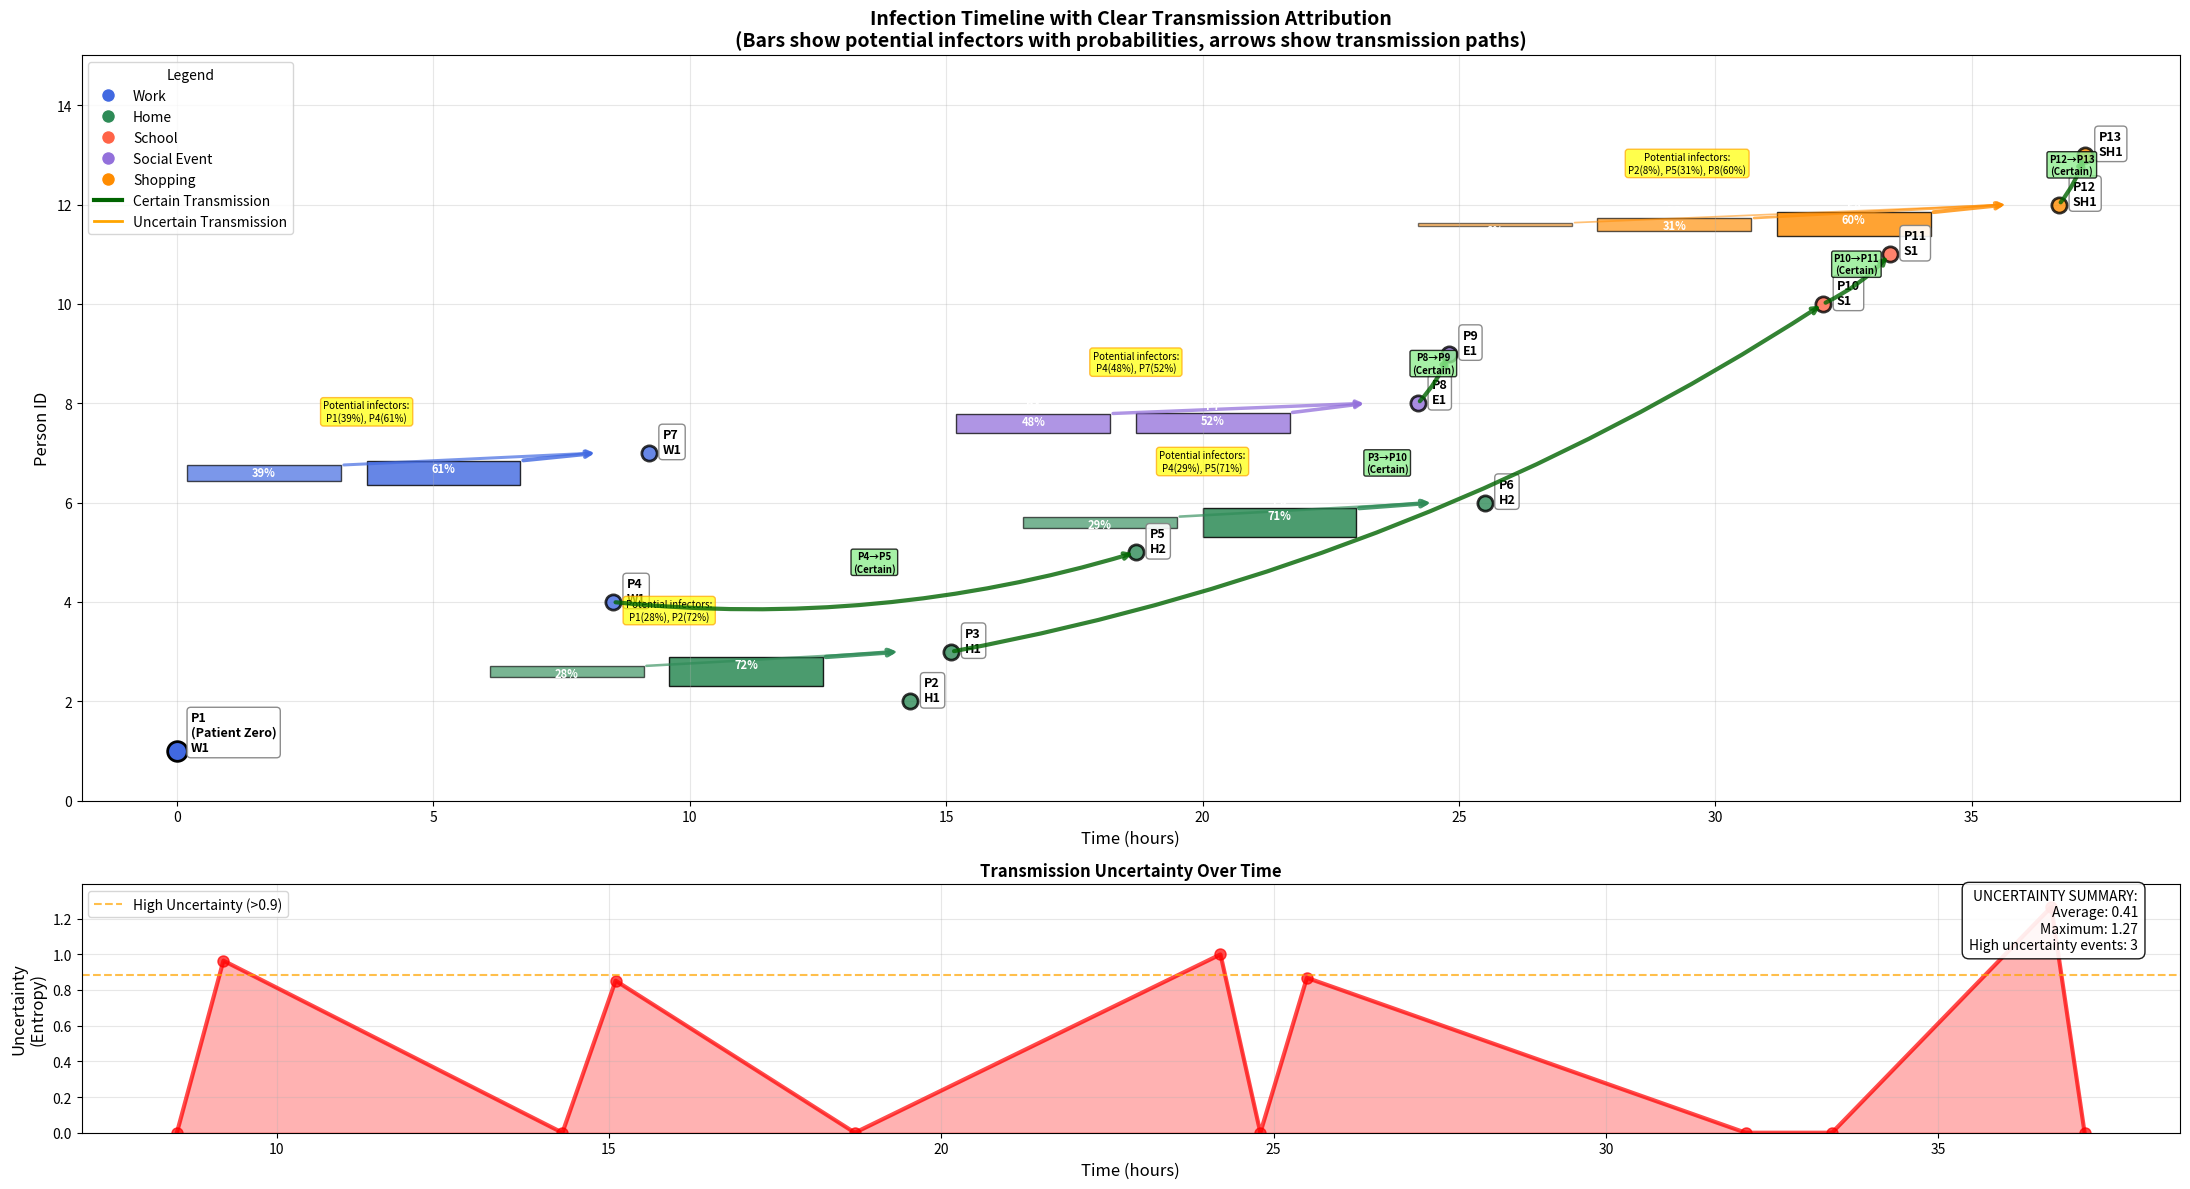

Write the Python code that produced this figure.
import pandas as pd
import numpy as np
import matplotlib.pyplot as plt


def has_contact_at_location(person1, person2, location, time, contact_data, time_tolerance=2):
    """Check if two people had contact at specific location around specific time"""
    relevant_contacts = contact_data[
        (((contact_data['person_1'] == person1) & (contact_data['person_2'] == person2)) |
         ((contact_data['person_1'] == person2) & (contact_data['person_2'] == person1))) &
        (contact_data['location_id'] == location) &
        (abs(contact_data['time'] - time) <= time_tolerance)
    ]
    return len(relevant_contacts) > 0


def get_contact_strength_between(person1, person2, location, contact_data):
    """Get contact strength between two specific people at location"""
    contacts = contact_data[
        (((contact_data['person_1'] == person1) & (contact_data['person_2'] == person2)) |
         ((contact_data['person_1'] == person2) & (contact_data['person_2'] == person1))) &
        (contact_data['location_id'] == location)
    ]
    return len(contacts)


def find_potential_infectors(infected_person, infection_time, location,
                             infection_events, contact_data, time_window=24):
    """Find who could have infected this person and calculate probabilities"""

    # Find people who were infectious at the same location within time window
    potential_infectors = []

    for event in infection_events:
        if (event['person_id'] != infected_person and
            event['time'] < infection_time and
                event['time'] > infection_time - time_window):

            # Check if they were at same location
            if has_contact_at_location(event['person_id'], infected_person,
                                       location, infection_time, contact_data):

                # Calculate probability based on time proximity and contact strength
                time_diff = infection_time - event['time']
                contact_strength = get_contact_strength_between(
                    event['person_id'], infected_person, location, contact_data)

                # Simple probability model
                time_factor = max(0, 1 - time_diff / time_window)
                # Normalize contact strength
                contact_factor = min(contact_strength / 3, 1.0)
                probability = time_factor * contact_factor

                if probability > 0:
                    potential_infectors.append(
                        (event['person_id'], probability))

    # Normalize probabilities
    total_prob = sum(prob for _, prob in potential_infectors)
    if total_prob > 0:
        potential_infectors = [(pid, prob/total_prob)
                               for pid, prob in potential_infectors]

    return potential_infectors


def create_timeline_with_probability_bars(infection_events, contact_data,
                                          figsize=(20, 12), save_path=None):
    """
    Create timeline showing infection events with clear potential infector visualization
    """
    fig, (ax1, ax2) = plt.subplots(2, 1, figsize=figsize, height_ratios=[3, 1])

    # Location colors
    location_colors = {
        'Work': '#4169E1',        # Royal Blue
        'Home': '#2E8B57',        # Sea Green
        'School': '#FF6347',      # Tomato Red
        'Social_Event': '#9370DB',  # Medium Purple
        'Shopping': '#FF8C00'     # Dark Orange
    }

    # Sort by time
    infection_events = sorted(infection_events, key=lambda x: x['time'])

    # Main timeline (top)
    times = [event['time'] for event in infection_events]
    persons = [event['person_id'] for event in infection_events]

    # Plot infection points with location-based colors
    for event in infection_events:
        color = location_colors.get(event['location_type'], 'gray')
        size = 200 if event['time'] == 0 else 120  # Larger for patient zero
        alpha = 1.0 if event['time'] == 0 else 0.8

        ax1.scatter(event['time'], event['person_id'], s=size, c=color,
                    alpha=alpha, zorder=3, edgecolors='black', linewidth=2)

    # Add person labels
    for event in infection_events:
        label_text = f"P{event['person_id']}"
        if event['time'] == 0:
            label_text = f"P{event['person_id']}\n(Patient Zero)"

        ax1.annotate(f"{label_text}\n{event['location']}",
                     (event['time'], event['person_id']),
                     xytext=(10, 0), textcoords='offset points',
                     fontsize=9, fontweight='bold',
                     bbox=dict(boxstyle='round,pad=0.3',
                               facecolor='white', alpha=0.9, edgecolor='gray'))

    # Draw enhanced probability visualization
    for event in infection_events[1:]:  # Skip patient zero
        infected_person = event['person_id']
        potential_infectors = find_potential_infectors(
            infected_person, event['time'], event['location'],
            infection_events, contact_data)

        if len(potential_infectors) > 1:
            # Create a grouped bar chart for potential infectors
            bar_width = 3.0
            bar_spacing = 0.5
            total_width = len(potential_infectors) * (bar_width + bar_spacing)
            start_x = event['time'] - total_width - 2

            # Draw connection lines from each potential infector to infected person
            for j, (infector, probability) in enumerate(potential_infectors):
                bar_x = start_x + j * (bar_width + bar_spacing)
                bar_y = infected_person - 0.4
                bar_height = probability * 0.8

                # Color bar based on probability (gradient)
                alpha_intensity = 0.5 + 0.5 * probability  # 50-100% alpha based on probability
                bar_color = location_colors.get(event['location_type'], 'gray')

                # Draw probability bar
                bar = ax1.barh(bar_y, bar_width, height=bar_height,
                               left=bar_x, alpha=alpha_intensity,
                               color=bar_color, edgecolor='black', linewidth=1)

                # Add infector label on the bar
                ax1.text(bar_x + bar_width/2, bar_y + bar_height/2,
                         f'P{infector}\n{probability:.0%}',
                         ha='center', va='center', fontsize=8, fontweight='bold',
                         color='white')

                # Draw arrow from bar to infected person
                arrow_start = (bar_x + bar_width, bar_y + bar_height/2)
                arrow_end = (event['time'] - 1, infected_person)

                # Arrow thickness based on probability
                arrow_width = 1 + 3 * probability

                ax1.annotate('', xy=arrow_end, xytext=arrow_start,
                             arrowprops=dict(arrowstyle='->',
                                             color=bar_color,
                                             alpha=alpha_intensity,
                                             lw=arrow_width))

            # Add uncertainty summary box
            infector_list = ", ".join(
                [f"P{pid}({prob:.0%})" for pid, prob in potential_infectors])
            uncertainty_text = f"Potential infectors:\n{infector_list}"

            ax1.text(start_x + total_width/2, infected_person + 0.6, uncertainty_text,
                     ha='center', va='bottom', fontsize=7,
                     bbox=dict(boxstyle='round,pad=0.3',
                               facecolor='yellow', alpha=0.7, edgecolor='orange'))

        elif len(potential_infectors) == 1:
            # Single infector - draw simple arrow
            infector, probability = potential_infectors[0]

            # Find infector position
            infector_time = None
            for e in infection_events:
                if e['person_id'] == infector:
                    infector_time = e['time']
                    break

            if infector_time:
                # Draw direct arrow
                ax1.annotate('', xy=(event['time'], infected_person),
                             xytext=(infector_time, infector),
                             arrowprops=dict(arrowstyle='->',
                                             color='darkgreen',
                                             alpha=0.8,
                                             lw=3,
                                             connectionstyle="arc3,rad=0.1"))

                # Add certainty label
                mid_x = (infector_time + event['time']) / 2
                mid_y = (infector + infected_person) / 2
                ax1.text(mid_x, mid_y + 0.3, f'P{infector}→P{infected_person}\n(Certain)',
                         ha='center', va='center', fontsize=7, fontweight='bold',
                         bbox=dict(boxstyle='round,pad=0.2',
                                   facecolor='lightgreen', alpha=0.8))

    ax1.set_xlabel('Time (hours)', fontsize=12)
    ax1.set_ylabel('Person ID', fontsize=12)
    ax1.set_title('Infection Timeline with Clear Transmission Attribution\n' +
                  '(Bars show potential infectors with probabilities, arrows show transmission paths)',
                  fontsize=14, fontweight='bold')
    ax1.grid(True, alpha=0.3)
    ax1.set_ylim(0, max(persons) + 2)  # Extra space for labels

    # Create legend
    legend_elements = []
    for loc_type, color in location_colors.items():
        legend_elements.append(plt.Line2D([0], [0], marker='o', color='w',
                                          markerfacecolor=color, markersize=10,
                                          label=loc_type.replace('_', ' ')))

    # Add transmission type legend
    legend_elements.extend([
        plt.Line2D([0], [0], color='darkgreen', lw=3,
                   label='Certain Transmission'),
        plt.Line2D([0], [0], color='orange', lw=2,
                   label='Uncertain Transmission')
    ])

    ax1.legend(handles=legend_elements, loc='upper left',
               title='Legend', title_fontsize=10)

    # Uncertainty summary (bottom)
    uncertainty_scores = []
    times_uncertain = []

    for event in infection_events[1:]:
        potential_infectors = find_potential_infectors(
            event['person_id'], event['time'], event['location'],
            infection_events, contact_data)

        if potential_infectors:
            probs = [prob for _, prob in potential_infectors]
            if len(probs) > 1:
                entropy = -sum(p * np.log2(p) if p > 0 else 0 for p in probs)
            else:
                entropy = 0
            uncertainty_scores.append(entropy)
            times_uncertain.append(event['time'])

    if uncertainty_scores:
        ax2.plot(times_uncertain, uncertainty_scores, 'o-', color='red',
                 linewidth=3, markersize=8, alpha=0.7)
        ax2.fill_between(times_uncertain, uncertainty_scores,
                         alpha=0.3, color='red')

        # Add uncertainty threshold line
        if max(uncertainty_scores) > 0:
            high_uncertainty_threshold = max(uncertainty_scores) * 0.7
            ax2.axhline(y=high_uncertainty_threshold, color='orange',
                        linestyle='--', alpha=0.7,
                        label=f'High Uncertainty (>{high_uncertainty_threshold:.1f})')
            ax2.legend()

    ax2.set_xlabel('Time (hours)', fontsize=12)
    ax2.set_ylabel('Uncertainty\n(Entropy)', fontsize=12)
    ax2.set_title('Transmission Uncertainty Over Time',
                  fontsize=12, fontweight='bold')
    ax2.grid(True, alpha=0.3)
    if uncertainty_scores:
        ax2.set_ylim(0, max(uncertainty_scores) * 1.1)

    # Add summary statistics
    if uncertainty_scores:
        avg_uncertainty = np.mean(uncertainty_scores)
        max_uncertainty = max(uncertainty_scores)
        high_uncertainty_count = sum(
            1 for u in uncertainty_scores if u > max_uncertainty * 0.7)

        stats_text = f"""UNCERTAINTY SUMMARY:
Average: {avg_uncertainty:.2f}
Maximum: {max_uncertainty:.2f}
High uncertainty events: {high_uncertainty_count}"""

        ax2.text(0.98, 0.98, stats_text, transform=ax2.transAxes,
                 fontsize=10, ha='right', va='top',
                 bbox=dict(boxstyle='round,pad=0.5', facecolor='white', alpha=0.9))

    plt.tight_layout()

    if save_path:
        plt.savefig(save_path, dpi=300, bbox_inches='tight')

    plt.show()


# Sample data for testing
sample_infection_events = [
    {'person_id': 1, 'time': 0.0, 'location': 'W1', 'location_type': 'Work'},
    {'person_id': 4, 'time': 8.5, 'location': 'W1', 'location_type': 'Work'},
    {'person_id': 7, 'time': 9.2, 'location': 'W1', 'location_type': 'Work'},
    {'person_id': 2, 'time': 14.3, 'location': 'H1', 'location_type': 'Home'},
    {'person_id': 3, 'time': 15.1, 'location': 'H1', 'location_type': 'Home'},
    {'person_id': 5, 'time': 18.7, 'location': 'H2', 'location_type': 'Home'},
    {'person_id': 8, 'time': 24.2, 'location': 'E1',
        'location_type': 'Social_Event'},
    {'person_id': 9, 'time': 24.8, 'location': 'E1',
        'location_type': 'Social_Event'},
    {'person_id': 6, 'time': 25.5, 'location': 'H2', 'location_type': 'Home'},
    {'person_id': 10, 'time': 32.1, 'location': 'S1', 'location_type': 'School'},
    {'person_id': 11, 'time': 33.4, 'location': 'S1', 'location_type': 'School'},
    {'person_id': 12, 'time': 36.7, 'location': 'SH1', 'location_type': 'Shopping'},
    {'person_id': 13, 'time': 37.2, 'location': 'SH1', 'location_type': 'Shopping'},
]

sample_contact_data = [
    {'person_1': 1, 'person_2': 4, 'time': 8.0,
        'location_type': 'Work', 'location_id': 'W1'},
    {'person_1': 1, 'person_2': 7, 'time': 8.5,
        'location_type': 'Work', 'location_id': 'W1'},
    {'person_1': 4, 'person_2': 7, 'time': 9.0,
        'location_type': 'Work', 'location_id': 'W1'},
    {'person_1': 1, 'person_2': 2, 'time': 14.0,
        'location_type': 'Home', 'location_id': 'H1'},
    {'person_1': 1, 'person_2': 3, 'time': 14.5,
        'location_type': 'Home', 'location_id': 'H1'},
    {'person_1': 2, 'person_2': 3, 'time': 15.0,
        'location_type': 'Home', 'location_id': 'H1'},
    {'person_1': 4, 'person_2': 5, 'time': 18.0,
        'location_type': 'Home', 'location_id': 'H2'},
    {'person_1': 4, 'person_2': 6, 'time': 24.0,
        'location_type': 'Home', 'location_id': 'H2'},
    {'person_1': 5, 'person_2': 6, 'time': 25.0,
        'location_type': 'Home', 'location_id': 'H2'},
    {'person_1': 1, 'person_2': 8, 'time': 23.5,
        'location_type': 'Social_Event', 'location_id': 'E1'},
    {'person_1': 4, 'person_2': 8, 'time': 23.8,
        'location_type': 'Social_Event', 'location_id': 'E1'},
    {'person_1': 7, 'person_2': 8, 'time': 24.0,
        'location_type': 'Social_Event', 'location_id': 'E1'},
    {'person_1': 8, 'person_2': 9, 'time': 24.5,
        'location_type': 'Social_Event', 'location_id': 'E1'},
    {'person_1': 3, 'person_2': 10, 'time': 31.5,
        'location_type': 'School', 'location_id': 'S1'},
    {'person_1': 10, 'person_2': 11, 'time': 33.0,
        'location_type': 'School', 'location_id': 'S1'},
    {'person_1': 2, 'person_2': 12, 'time': 36.0,
        'location_type': 'Shopping', 'location_id': 'SH1'},
    {'person_1': 5, 'person_2': 12, 'time': 36.3,
        'location_type': 'Shopping', 'location_id': 'SH1'},
    {'person_1': 8, 'person_2': 12, 'time': 36.5,
        'location_type': 'Shopping', 'location_id': 'SH1'},
    {'person_1': 12, 'person_2': 13, 'time': 37.0,
        'location_type': 'Shopping', 'location_id': 'SH1'},
]


def run_example():
    """Run the timeline visualization with sample data"""

    print("Creating enhanced timeline with clear transmission attribution...")

    # Convert to DataFrame
    contact_df = pd.DataFrame(sample_contact_data)

    # Create the visualization
    create_timeline_with_probability_bars(
        sample_infection_events,
        contact_df,
        figsize=(22, 12),
        save_path='infection_timeline_enhanced.png'
    )

    print("Visualization saved as 'infection_timeline_enhanced.png'")

    # Print summary
    print(f"\nSample scenario summary:")
    print(f"- {len(sample_infection_events)} infection events")
    print(f"- {len(sample_contact_data)} contact records")
    print(
        f"- Timeline spans {max(e['time'] for e in sample_infection_events):.1f} hours")

    # Analyze uncertainty cases
    contact_df = pd.DataFrame(sample_contact_data)
    uncertain_cases = 0
    certain_cases = 0

    for event in sample_infection_events[1:]:
        potential_infectors = find_potential_infectors(
            event['person_id'], event['time'], event['location'],
            sample_infection_events, contact_df)

        if len(potential_infectors) > 1:
            uncertain_cases += 1
            infector_info = ", ".join(
                [f"P{pid}({prob:.0%})" for pid, prob in potential_infectors])
            print(
                f"  UNCERTAIN - Person {event['person_id']}: {infector_info}")
        elif len(potential_infectors) == 1:
            certain_cases += 1
            infector, prob = potential_infectors[0]
            print(
                f"  CERTAIN   - Person {event['person_id']}: P{infector} (100%)")

    print(f"\nTransmission certainty:")
    print(f"- Certain transmissions: {certain_cases}")
    print(f"- Uncertain transmissions: {uncertain_cases}")
    print(
        f"- Uncertainty rate: {uncertain_cases/(certain_cases+uncertain_cases)*100:.1f}%")


if __name__ == "__main__":
    run_example()
